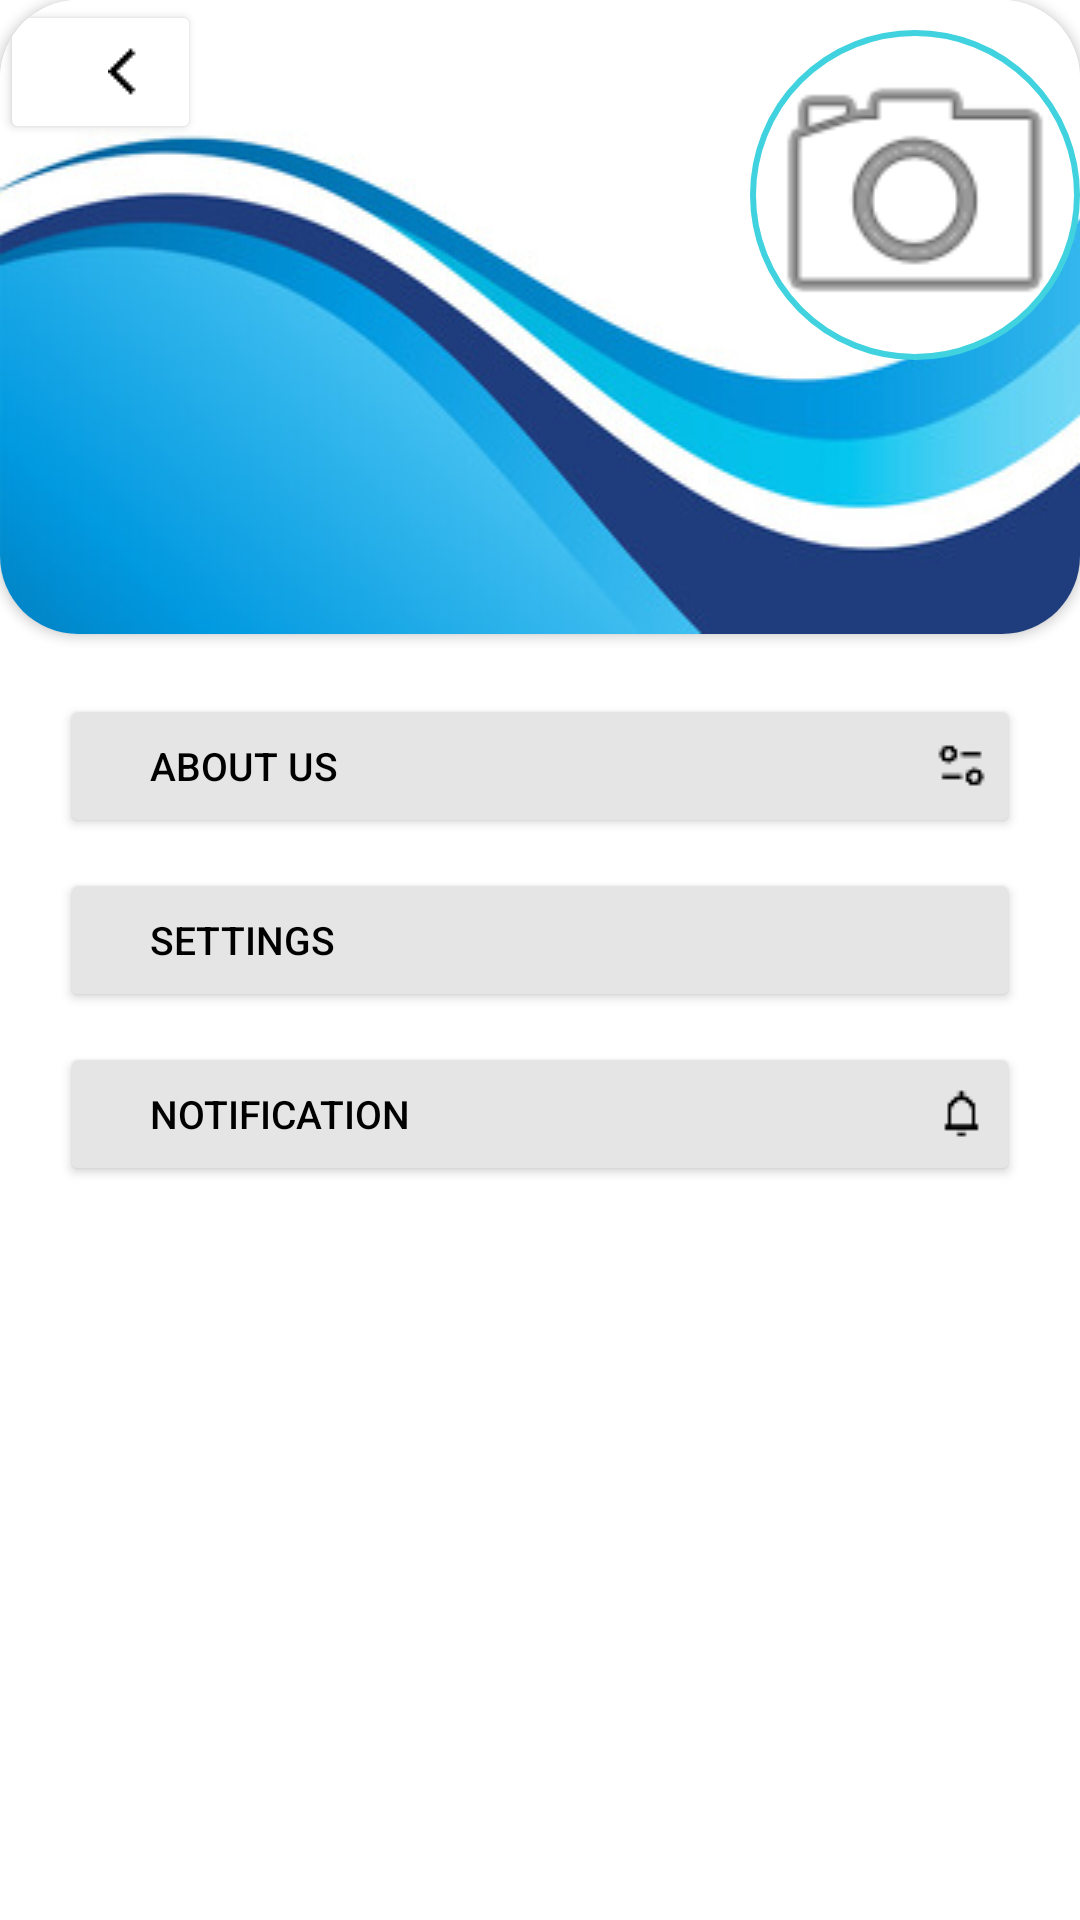

Reconstruct the res/layout file that produces this screen, plus the resources it refers to.
<!-- AndroidManifest.xml: application theme Theme.Znest -->
<!-- res/layout/activity_profilepage.xml -->
<?xml version="1.0" encoding="utf-8"?>
<ScrollView
    xmlns:android="http://schemas.android.com/apk/res/android"
    xmlns:app="http://schemas.android.com/apk/res-auto"
    xmlns:tools="http://schemas.android.com/tools"
    android:id="@+id/main"
    android:background="#fff"
    android:layout_width="match_parent"
    android:layout_height="match_parent"
    tools:context=".profilepage">

    <LinearLayout
        android:layout_width="match_parent"
        android:layout_height="wrap_content"
        android:orientation="vertical"
        >

        <androidx.cardview.widget.CardView
            android:layout_width="match_parent"
            app:cardCornerRadius="26dp"
            app:cardPreventCornerOverlap="true"
            android:layout_height="wrap_content">

            <ImageView
                android:layout_width="match_parent"
                android:layout_height="wrap_content"
                android:layout_marginTop="-29dp"
                android:background="@drawable/profilebg"
                android:scaleType="fitXY"
                android:requiresFadingEdge="vertical"
                android:id="@+id/dp_profile"

                />


            <ImageView
                android:layout_width="110dp"
                android:layout_height="110dp"
                android:background="@drawable/pic"
                android:layout_marginLeft="250dp"
                android:src="@android:drawable/ic_menu_camera"
                android:scaleType="fitXY"
                android:layout_marginTop="10dp"
                android:id="@+id/user_photo"


                />

            <Button
                android:id="@+id/main_menu"
                android:layout_width="67dp"
                android:layout_height="wrap_content"
                android:backgroundTint="@color/white"
                android:drawableEnd="@drawable/arrow_back"
                android:drawableTint="@color/black"

                />

        </androidx.cardview.widget.CardView>

        <Button
            android:layout_width="match_parent"
            android:layout_height="wrap_content"
            android:layout_marginTop="20dp"
            android:layout_marginLeft="20dp"
            android:layout_marginRight="20dp"
            android:padding="10dp"
            android:textSize="13dp"
            android:backgroundTint="#E6E5E5"
            android:textColor="@color/black"
            android:text="About us"
            android:textAlignment="textStart"
            android:paddingStart="30dp"
            android:drawableEnd="@drawable/info"
            android:drawableTint="@color/black"
            android:id="@+id/aboutus"




            />

        <Button
            android:layout_width="match_parent"
            android:layout_height="wrap_content"
            android:layout_marginTop="10dp"
            android:layout_marginLeft="20dp"
            android:layout_marginRight="20dp"
            android:padding="10dp"
            android:textSize="13dp"
            android:backgroundTint="#E6E5E5"
            android:textColor="@color/black"
            android:text="Settings"
            android:textAlignment="textStart"
            android:paddingStart="30dp"
            android:drawableEnd="@drawable/settings"
            android:drawableTint="#000"
            android:id="@+id/settings"

            />

        <Button
            android:layout_width="match_parent"
            android:layout_height="wrap_content"
            android:layout_marginTop="10dp"
            android:layout_marginLeft="20dp"
            android:layout_marginRight="20dp"
            android:padding="10dp"
            android:textSize="13dp"
            android:backgroundTint="#E6E5E5"
            android:textColor="@color/black"
            android:text="Notification"
            android:textAlignment="textStart"
            android:paddingStart="30dp"
            android:drawableEnd="@drawable/notification"

            android:drawableTint="#000"
            android:id="@+id/notification"

            />








        <FrameLayout
            android:layout_width="match_parent"
            android:layout_height="wrap_content"

            >





        </FrameLayout>














    </LinearLayout>

</ScrollView>
<!-- resources referenced by this layout -->
<resources>
  <!-- drawable arrow_back: png bitmap (drawable, 234 bytes) -->
  <!-- drawable info: png bitmap (drawable, 444 bytes) -->
  <!-- drawable notification: png bitmap (drawable, 320 bytes) -->
  <!-- drawable pic (drawable) -->
  <?xml version="1.0" encoding="utf-8"?>
  <shape
      xmlns:android="http://schemas.android.com/apk/res/android">
  
  
  
      <solid
          android:color="@color/white"
          />
  
      <size
          android:width="200dp"
          android:height="200dp"/>
  
      <stroke
          android:color="#40d2de"
          android:width="2dp"
          />
  
      <corners
          android:radius="500dp"
          />
  </shape>
  <!-- drawable profilebg: jpg bitmap (drawable, 24540 bytes) -->
  <style name="Theme.Znest" parent="Base.Theme.Znest" />
  <style name="Base.Theme.Znest" parent="Theme.Material3.DayNight.NoActionBar">
          
          
      </style>
  <!-- not gathered from this repository: default colours our renderer supplied (Android Studio template values) -->
  <color name="black">#FF000000</color>
  <color name="white">#FFFFFFFF</color>
</resources>
